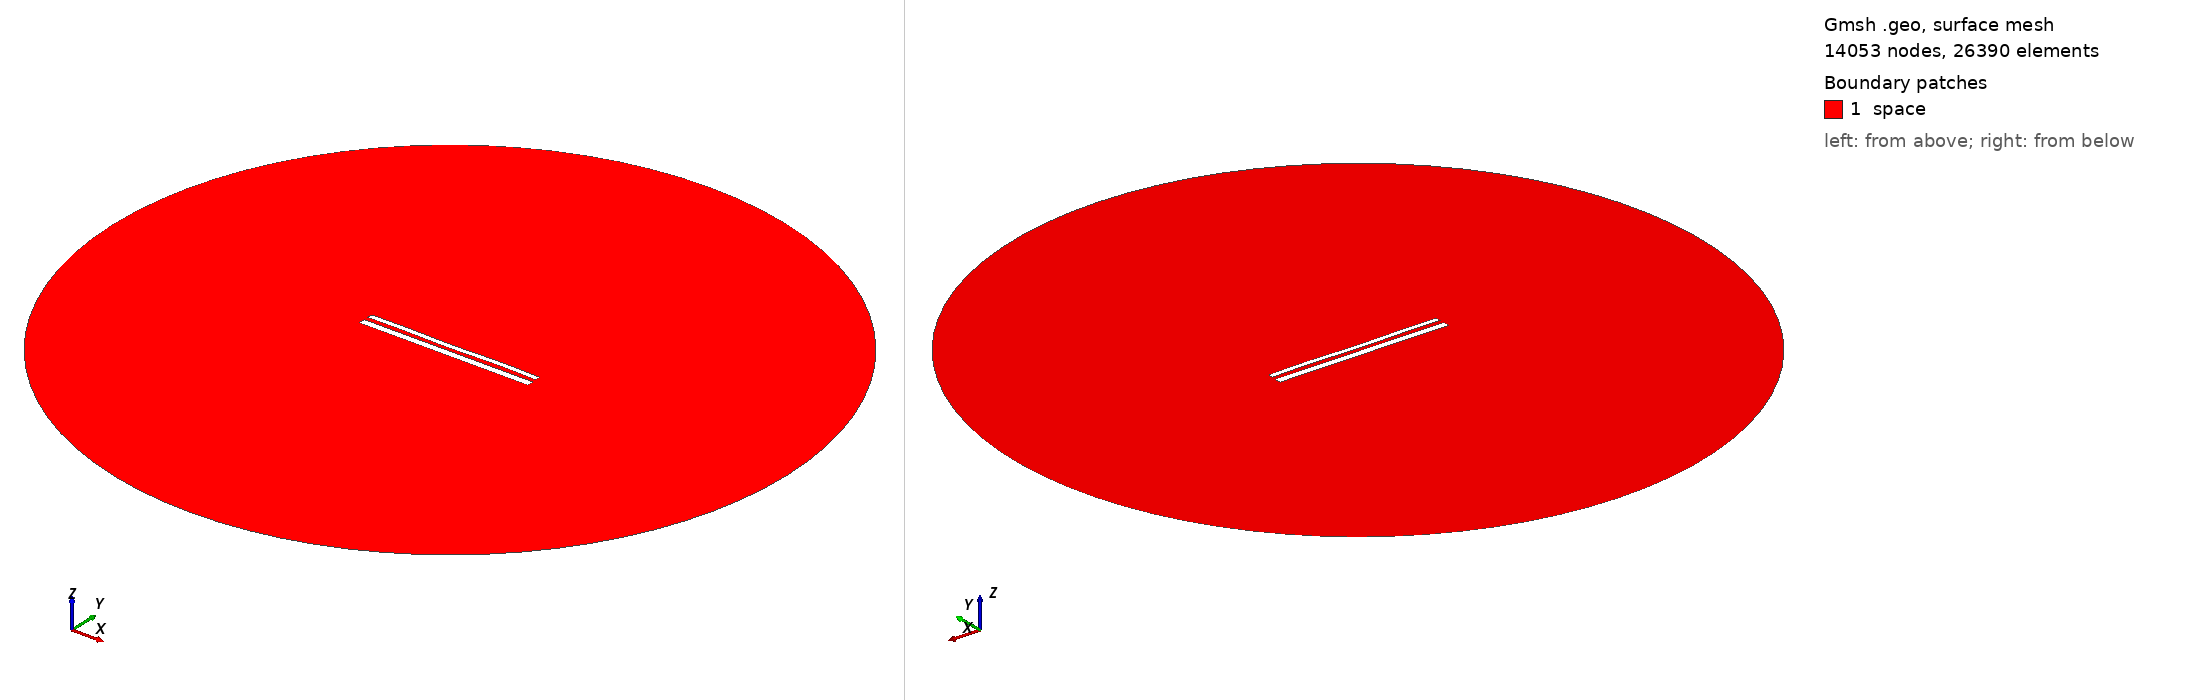

Gmsh geometry script, surface-meshed: 14053 nodes, 26390 surface elements. Boundary patches (legend numbers): 1 space. Left view from above one corner, right view from below the opposite corner. Legend entries are the model's physical surfaces. The drawing asked Gmsh for element sizes between 1% and 20% of the model's largest extent; the script's own settings can give other sizes.

=== 12160.geo (drawn) ===
//---------------------------------------
// Geometry kernel
//---------------------------------------

SetFactory("OpenCASCADE");



//---------------------------------------
// Parameters of the geometry
//---------------------------------------

// Overetch of the upper plate
overetch = 0.375;

// Distance between the plates
distance = 2.5;

// Discretization over the x axis (for the deformation)
nx = 50; 

// Length of the plate
L = 100 - overetch; 

// Number of modes
n = 4; 

// 1st mode coefficient
coeff(1) = 0.0;
beta(1) = 0.596864 * 3.1415926535 / L;

// 2nd mode coefficient
coeff(2) = -0.075;
beta(2) = 1.49418 * 3.1415926535 / L;

// 3rd mode coefficient
coeff(3) = -0.075;
beta(3) = 2.50025 * 3.1415926535 / L;

// 4th mode coefficient
coeff(4) = 0.15;
beta(4) = 3.49999 * 3.1415926535 / L;



//---------------------------------------
// Upper plate (deformed rectangle)
//---------------------------------------

// Coordiantes of the upper plate
xmin = -50;
xmax = 50 - overetch;

// Height of the upper plate
yheight = 4 - 2 * overetch;

// Indexes of the points
UpperID[] = {};
LowerID[] = {};
LeftID[] = {};
RightID[] = {};

// Point index
p = 1;

// Horizontal edges
For i In {1:nx}
    x = xmin + (i-1)*(xmax - xmin)/(nx-1);

    y_bottom = distance / 2 + overetch;
    For j In {1:n}
        C = (Cosh(beta(j)*L) + Cos(beta(j)*L)) / (Sinh(beta(j)*L) + Sin(beta(j)*L));
        y_bottom  = y_bottom + coeff(j) * (Cosh(beta(j)*(x+50)) - Cos(beta(j)*(x+50)) - C * (Sinh(beta(j)*(x+50)) - Sin(beta(j)*(x+50))));
    EndFor

    y_top = y_bottom + yheight;

    Point(p) = {x, y_top, 0, 1.0};
    UpperID[i] = p;
    p = p + 1;

    Point(p) = {x, y_bottom, 0, 1.0};
    LowerID[i] = p;
    p = p + 1;
EndFor

// Create point lists
UpperPts[] = {}; LowerPts[] = {};
For i In {1:nx}
  UpperPts[] += {UpperID[i]};
  LowerPts[] += {LowerID[i]};
EndFor

// Build splines
Spline(1) = {UpperPts[]};
Spline(2) = {LowerPts[]};
Line(3) = {LowerPts[nx-1], UpperPts[nx-1]};
Line(4) = {LowerPts[0], UpperPts[0]};

// Build the plane surface
Curve Loop(1) = {2, 3, -1, -4};
Plane Surface(1) = {1};



//---------------------------------------
// Lower plate (rectangle)
//---------------------------------------

// Vertices
Point(1001) = {-50, -1, 0, 1.0};
Point(1002) = { 50, -1, 0, 1.0};
Point(1003) = { 50,  -5, 0, 1.0};
Point(1004) = {-50,  -5, 0, 1.0};

// Edges
Line(5) = {1001, 1002};
Line(6) = {1002, 1003};
Line(7) = {1003, 1004};
Line(8) = {1004, 1001};

// Plane surface
Line Loop(2) = {5, 6, 7, 8};
Plane Surface(2) = {2}; 



//---------------------------------------
// Outer (fictious) boundary
//---------------------------------------

// Points
Point(1005) = {0, 0, 0};       // Center
Point(1006) = {200, 0, 0};     // Start point
Point(1007) = {0, 200, 0};     // 90 degrees
Point(1008) = {-200, 0, 0};    // 180 degrees
Point(1009) = {0, -200, 0};    // 270 degrees

// Circle arcs (each needs start, center, end)
Circle(9) = {1006, 1005, 1007};
Circle(10) = {1007, 1005, 1008};
Circle(11) = {1008, 1005, 1009};
Circle(12) = {1009, 1005, 1006};

// Plane surface for the entire domain
Curve Loop(3) = {9, 10, 11, 12};
Surface(3) = {3};

// Subtract the plates from the whole domain to obtain the actual domain where we want to solve the equations
BooleanDifference{ Surface{3}; Delete; }{ Surface{1}; Surface{2}; Delete; }




//---------------------------------------
// Transfinite Lines/Curves
//---------------------------------------

// Set the number of points on the boundaries
r = 7;

// Plates
Transfinite Curve {1, 2} = 50*r Using Progression 1;
Transfinite Curve {3, 4} = 2*r Using Progression 1;
Transfinite Line {5, 7} = 50*r Using Progression 1;
Transfinite Line {6, 8} = 2*r Using Progression 1;

// Outer boundary
Transfinite Line {9, 10, 11, 12} = 20 Using Progression 1;



//---------------------------------------
// Physical groups
//---------------------------------------                

// Physical curves (boundaries)
Physical Line("force_segment", 10) = {2};
Physical Line("upper_plate", 11) = {1, 3, 4};
Physical Line("lower_plate", 12) = {5, 6, 7, 8};
Physical Line("boundary", 20) = {9, 10, 11, 12};

// Physical Surfaces
Physical Surface("space", 30) = {3};



//---------------------------------------
// 6. Generate the Mesh
//---------------------------------------

// 2D mesh generation
Mesh 2;
